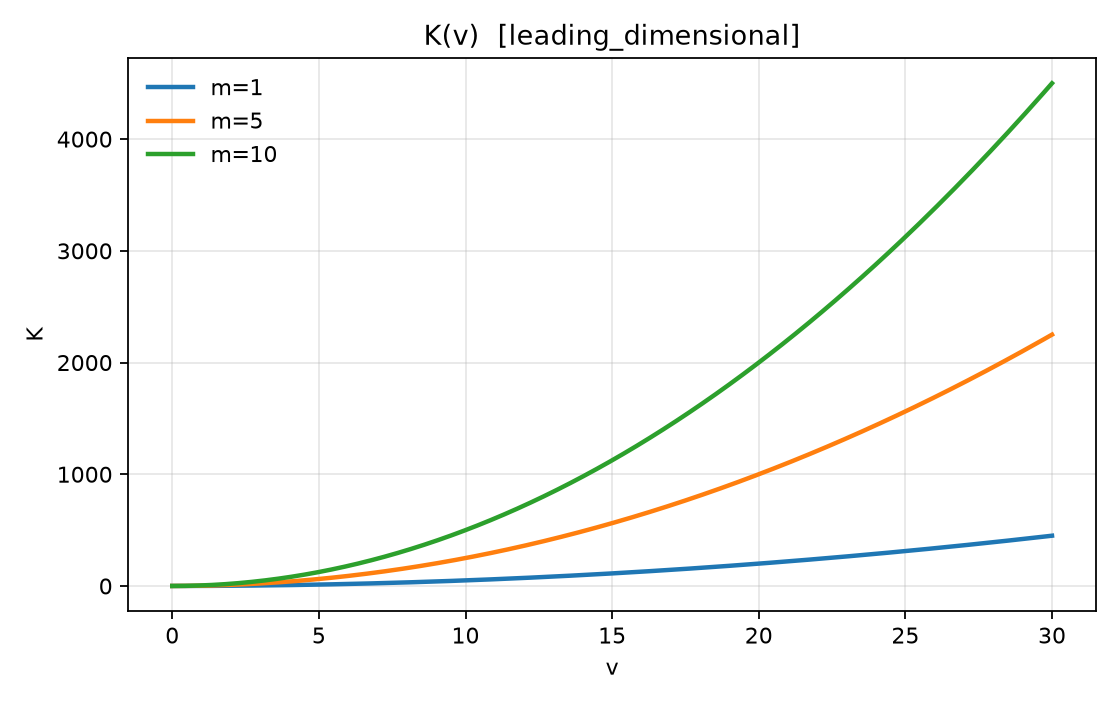

Data behind this chart, as committed beside it:
v, m=1, m=5, m=10
0.0, 0.0, 0.0, 0.0
0.1508, 0.01136, 0.05682, 0.1136
0.3015, 0.04545, 0.2273, 0.4545
0.4523, 0.1023, 0.5114, 1.023
0.603, 0.1818, 0.9091, 1.818
0.7538, 0.2841, 1.42, 2.841
0.9045, 0.4091, 2.045, 4.091
1.055, 0.5568, 2.784, 5.568
1.206, 0.7273, 3.636, 7.273
1.357, 0.9204, 4.602, 9.204
1.508, 1.136, 5.682, 11.36
1.658, 1.375, 6.875, 13.75
1.809, 1.636, 8.182, 16.36
1.96, 1.92, 9.602, 19.2
2.111, 2.227, 11.14, 22.27
2.261, 2.557, 12.78, 25.57
2.412, 2.909, 14.55, 29.09
2.563, 3.284, 16.42, 32.84
2.714, 3.682, 18.41, 36.82
2.864, 4.102, 20.51, 41.02
3.015, 4.545, 22.73, 45.45
3.166, 5.011, 25.06, 50.11
3.317, 5.5, 27.5, 55
3.467, 6.011, 30.06, 60.11
3.618, 6.545, 32.73, 65.45
3.769, 7.102, 35.51, 71.02
3.92, 7.682, 38.41, 76.82
4.07, 8.284, 41.42, 82.84
4.221, 8.909, 44.54, 89.09
4.372, 9.557, 47.78, 95.57
4.523, 10.23, 51.14, 102.3
4.673, 10.92, 54.6, 109.2
4.824, 11.64, 58.18, 116.4
4.975, 12.37, 61.87, 123.7
5.126, 13.14, 65.68, 131.4
5.276, 13.92, 69.6, 139.2
5.427, 14.73, 73.63, 147.3
5.578, 15.56, 77.78, 155.6
5.729, 16.41, 82.04, 164.1
5.879, 17.28, 86.42, 172.8
6.03, 18.18, 90.91, 181.8
6.181, 19.1, 95.51, 191
6.332, 20.04, 100.2, 200.4
6.482, 21.01, 105.1, 210.1
6.633, 22, 110, 220
6.784, 23.01, 115.1, 230.1
6.935, 24.04, 120.2, 240.4
7.085, 25.1, 125.5, 251
7.236, 26.18, 130.9, 261.8
7.387, 27.28, 136.4, 272.8
7.538, 28.41, 142, 284.1
7.688, 29.56, 147.8, 295.6
7.839, 30.73, 153.6, 307.3
7.99, 31.92, 159.6, 319.2
8.141, 33.14, 165.7, 331.4
8.291, 34.37, 171.9, 343.7
8.442, 35.64, 178.2, 356.4
8.593, 36.92, 184.6, 369.2
8.744, 38.23, 191.1, 382.3
8.894, 39.56, 197.8, 395.6
... 140 more rows
